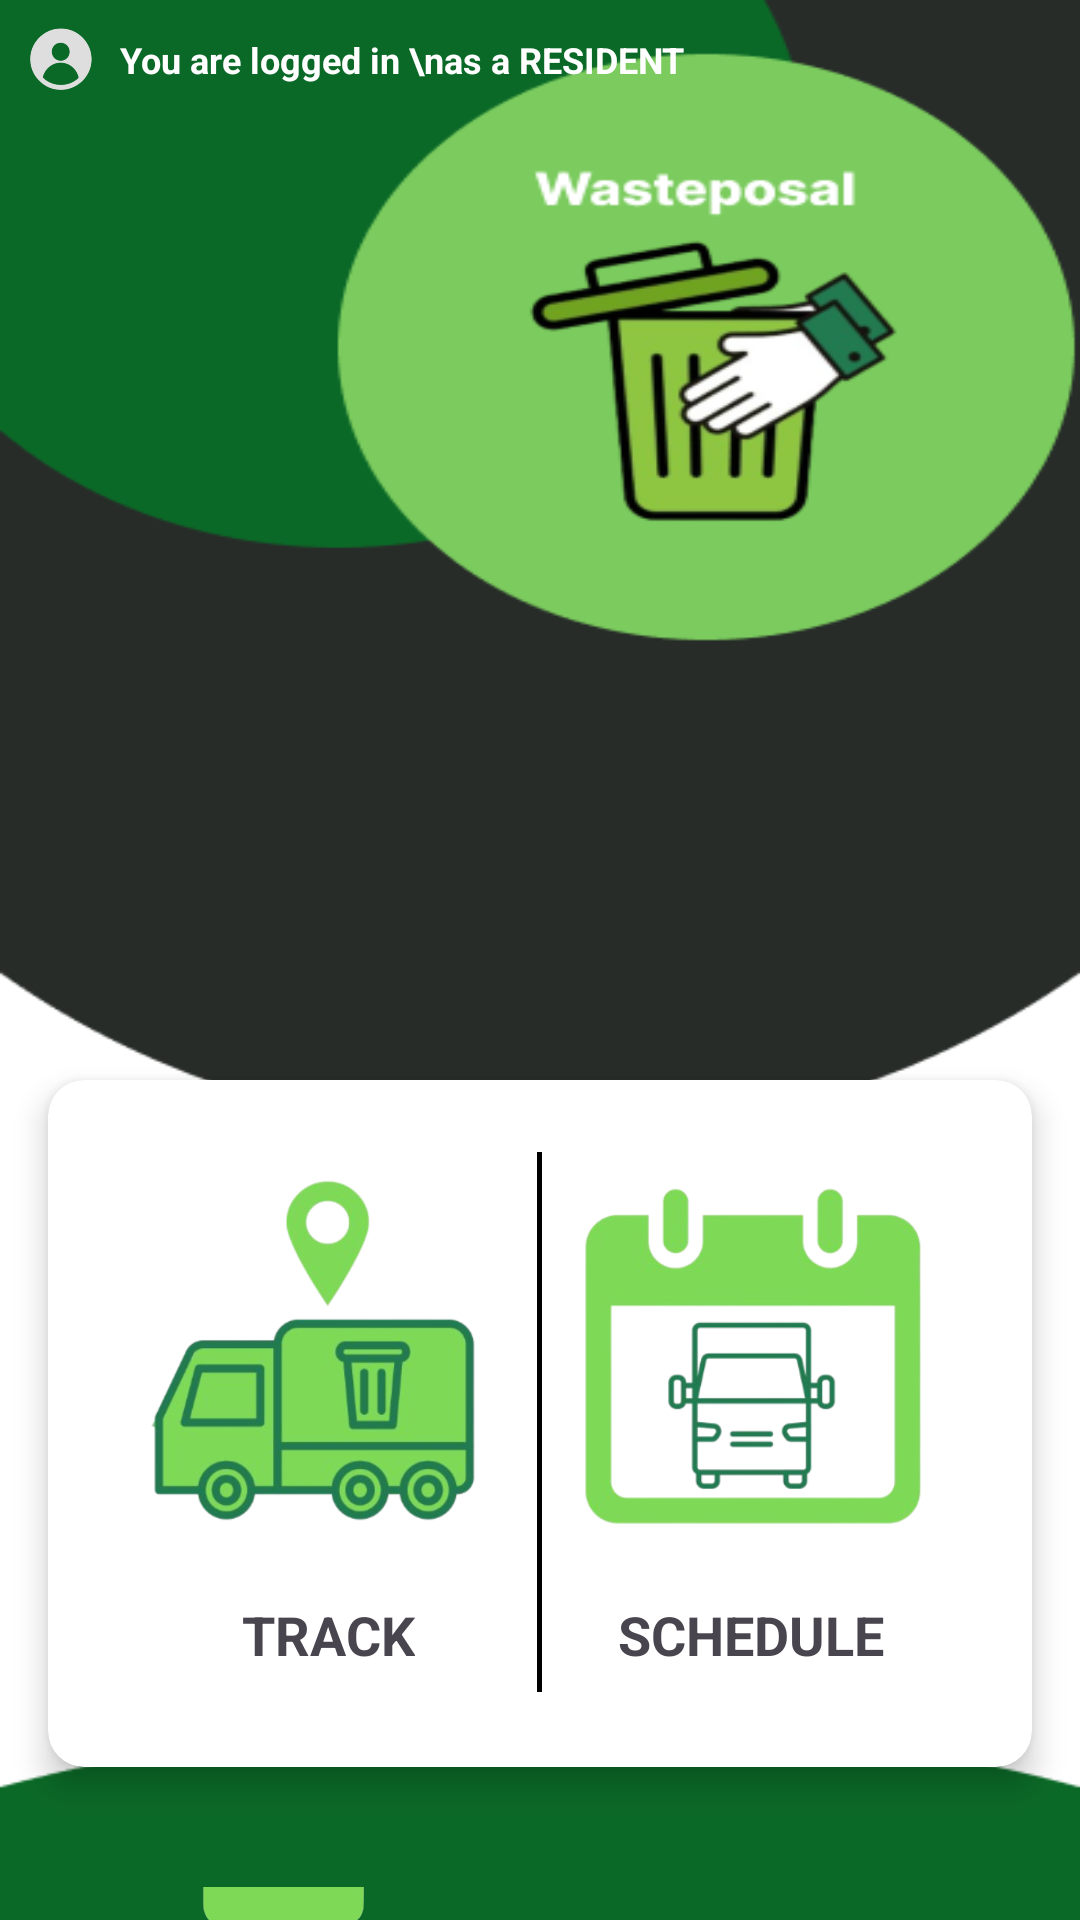

Here is an Android app screen rendered from its layout file. Give the layout XML and the strings, colors and styles it references.
<!-- AndroidManifest.xml: application theme Theme.Wasteposal -->
<!-- res/layout/dashboard.xml -->
<?xml version="1.0" encoding="utf-8"?>
<RelativeLayout xmlns:android="http://schemas.android.com/apk/res/android"
    xmlns:tools="http://schemas.android.com/tools"
    xmlns:card_view="http://schemas.android.com/apk/res-auto"
    android:id="@+id/rootLayout"
    android:layout_width="match_parent"
    android:layout_height="match_parent"
    android:background="@drawable/dashboard_layout"
    tools:context=".dashboard">

    

    
    <LinearLayout
        android:id="@+id/topBar"
        android:layout_width="wrap_content"
        android:layout_height="wrap_content"
        android:background="@android:color/transparent"
        android:gravity="center_vertical"
        android:orientation="horizontal"
        android:padding="8dp">

        <ImageView
            android:layout_width="24dp"
            android:layout_height="24dp"
            android:src="@drawable/user_icon" />

        <TextView
            android:layout_width="wrap_content"
            android:layout_height="wrap_content"
            android:layout_marginStart="8dp"
            android:text="You are logged in \nas a RESIDENT"
            android:textColor="@android:color/white"
            android:textSize="12sp"
            android:textStyle="bold" />
    </LinearLayout>

    <androidx.cardview.widget.CardView
        android:id="@+id/cardContainer"
        android:layout_width="match_parent"
        android:layout_height="wrap_content"
        android:layout_below="@id/topBar"
        android:layout_marginTop="320dp"
        android:layout_marginHorizontal="16dp"
        android:elevation="6dp"
        card_view:cardCornerRadius="12dp"
        card_view:cardElevation="6dp"
        card_view:cardBackgroundColor="@android:color/white">

        <LinearLayout
            android:layout_width="match_parent"
            android:layout_height="wrap_content"
            android:orientation="horizontal"
            android:padding="24dp">

            
            <LinearLayout
                android:layout_width="0dp"
                android:layout_height="180dp"
                android:layout_weight="1"
                android:gravity="center"
                android:orientation="vertical">

                <ImageView
                    android:layout_width="177dp"
                    android:layout_height="122dp"
                    android:src="@drawable/track_icon"/>

                <Space
                    android:layout_width="match_parent"
                    android:layout_height="20dp" />

                <TextView
                    android:layout_width="wrap_content"
                    android:layout_height="wrap_content"
                    android:fontFamily="sans-serif"
                    android:text="TRACK"
                    android:textSize="18sp"
                    android:textStyle="bold" />
            </LinearLayout>

            
            <View
                android:layout_width="1.5dp"
                android:layout_height="180dp"
                android:background="@color/black" />

            
            <LinearLayout
                android:layout_width="0dp"
                android:layout_height="181dp"
                android:layout_weight="1"
                android:gravity="center"
                android:orientation="vertical">

                <ImageView
                    android:layout_width="122dp"
                    android:layout_height="121dp"
                    android:src="@drawable/schedule_icon" />

                <Space
                    android:layout_width="match_parent"
                    android:layout_height="20dp" />

                <TextView
                    android:layout_width="wrap_content"
                    android:layout_height="wrap_content"
                    android:fontFamily="sans-serif"
                    android:text="SCHEDULE"
                    android:textSize="18sp"
                    android:textStyle="bold" />
            </LinearLayout>
        </LinearLayout>
    </androidx.cardview.widget.CardView>
    
    <LinearLayout
        android:id="@+id/bottomButtons"
        android:layout_width="match_parent"
        android:layout_height="wrap_content"
        android:layout_below="@id/cardContainer"
        android:layout_marginTop="40dp"
        android:layout_marginHorizontal="16dp"
        android:orientation="horizontal"
        android:weightSum="2"
        android:gravity="center">

        
        <LinearLayout
            android:layout_width="0dp"
            android:layout_height="wrap_content"
            android:layout_weight="1"
            android:layout_marginEnd="8dp"
            android:orientation="vertical"
            android:gravity="center"
            android:clickable="true"
            android:focusable="true"
            android:background="@android:color/transparent"
            android:padding="16dp">

            <ImageView
                android:layout_width="61dp"
                android:layout_height="55dp"
                android:src="@drawable/report_icon" />

            <TextView
                android:layout_width="wrap_content"
                android:layout_height="wrap_content"
                android:layout_marginTop="8dp"
                android:text="Report your\nComplaint"
                android:textAlignment="center"
                android:textSize="14sp"
                android:textStyle="bold" />
        </LinearLayout>

        
        <FrameLayout
            android:layout_width="0dp"
            android:layout_height="wrap_content"
            android:layout_weight="1"
            android:layout_marginStart="8dp"
            android:background="@android:color/transparent"
            android:clickable="true"
            android:focusable="true"
            android:padding="16dp">

            <LinearLayout
                android:layout_width="match_parent"
                android:layout_height="wrap_content"
                android:orientation="vertical"
                android:gravity="center">

                <ImageView
                    android:layout_width="65dp"
                    android:layout_height="57dp"
                    android:src="@drawable/inbox_icon" />

                <TextView
                    android:layout_width="wrap_content"
                    android:layout_height="wrap_content"
                    android:layout_marginTop="8dp"
                    android:text="Inbox"
                    android:textAlignment="center"
                    android:textSize="14sp"
                    android:textStyle="bold" />
            </LinearLayout>
        </FrameLayout>
    </LinearLayout>






</RelativeLayout>
<!-- resources referenced by this layout -->
<resources>
  <color name="black">#FF000000</color>
  <!-- drawable dashboard_layout: png bitmap (drawable, 33078 bytes) -->
  <!-- drawable inbox_icon: png bitmap (drawable, 99682 bytes) -->
  <!-- drawable report_icon: png bitmap (drawable, 78870 bytes) -->
  <!-- drawable schedule_icon: png bitmap (drawable, 118589 bytes) -->
  <!-- drawable track_icon: png bitmap (drawable, 169027 bytes) -->
  <!-- drawable user_icon: png bitmap (drawable, 42996 bytes) -->
  <style name="Theme.Wasteposal" parent="Base.Theme.Wasteposal" />
  <style name="Base.Theme.Wasteposal" parent="Theme.Material3.DayNight.NoActionBar">
          
          
      </style>
</resources>
